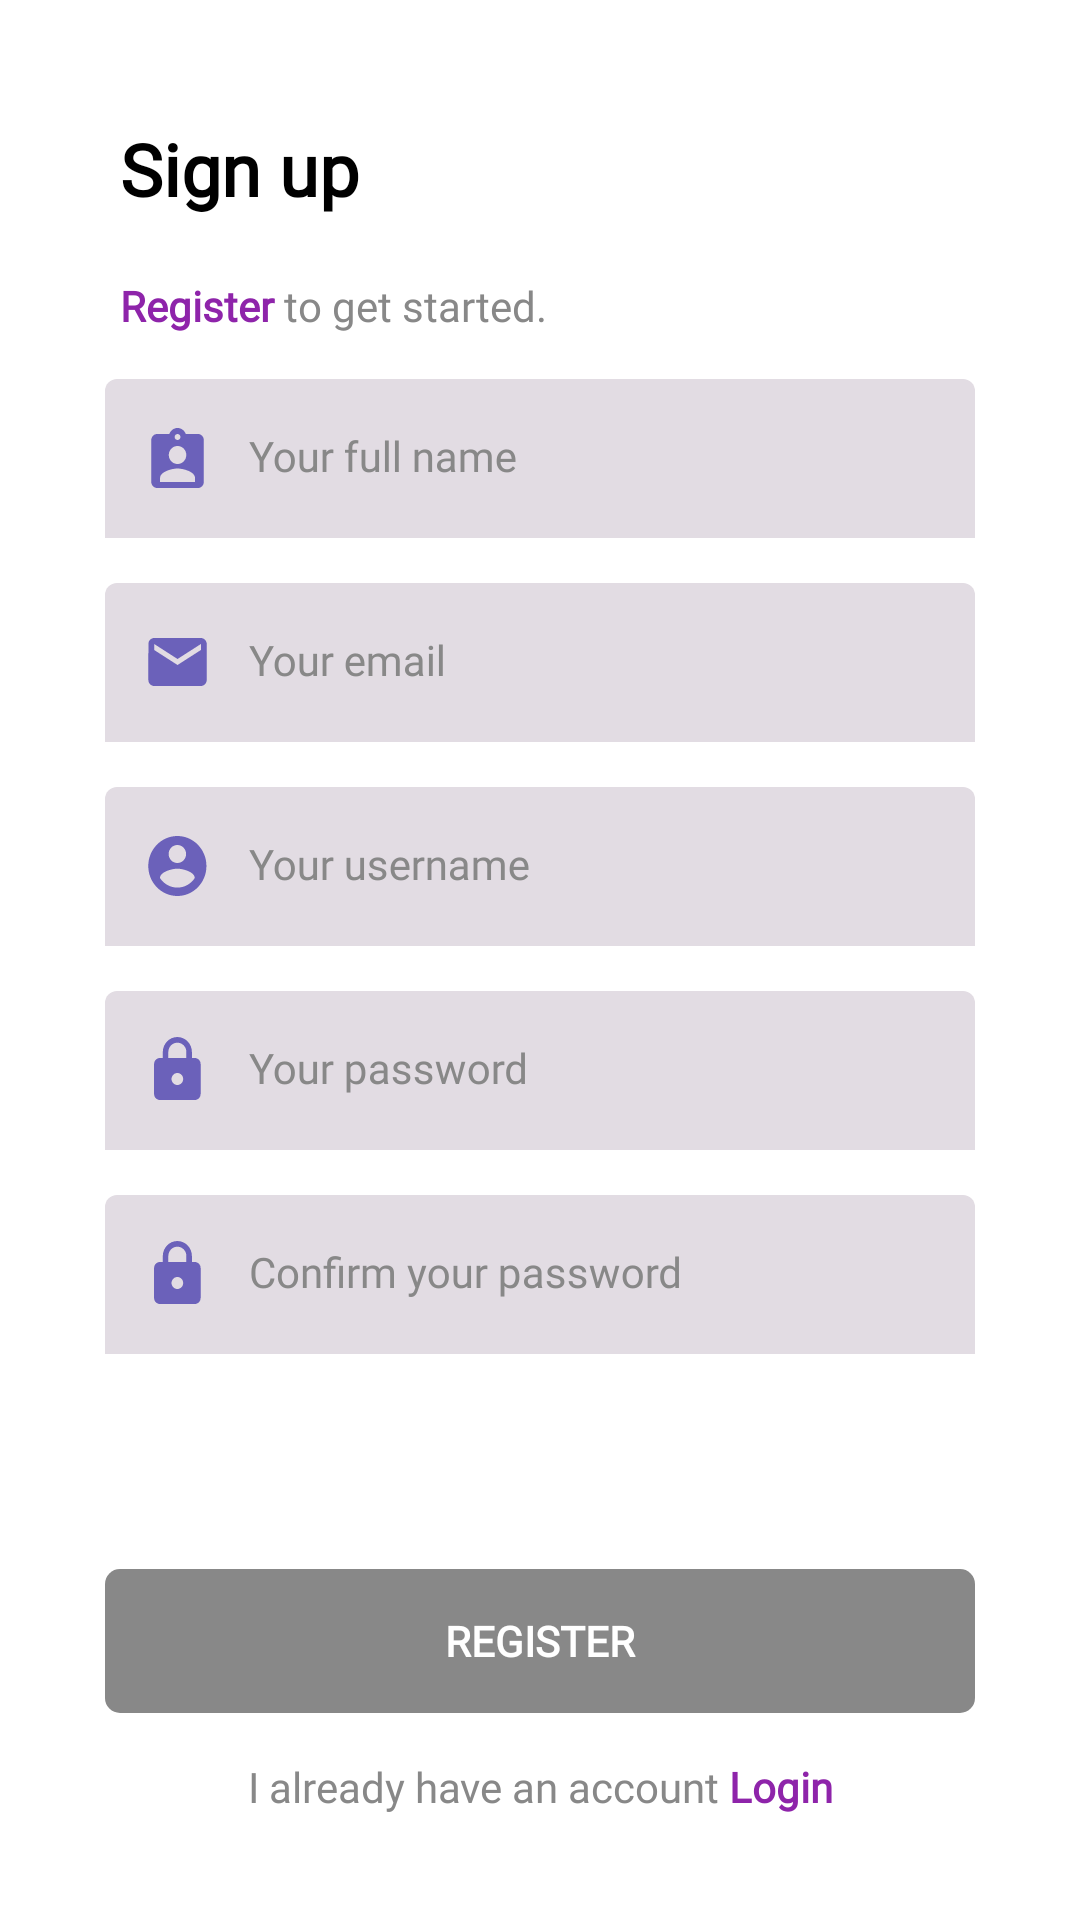

Reconstruct the res/layout file that produces this screen, plus the resources it refers to.
<!-- AndroidManifest.xml: application theme Theme.LingCompanion -->
<!-- res/layout/activity_register.xml -->
<?xml version="1.0" encoding="utf-8"?>
<androidx.constraintlayout.widget.ConstraintLayout
    xmlns:android="http://schemas.android.com/apk/res/android"
    xmlns:app="http://schemas.android.com/apk/res-auto"
    xmlns:tools="http://schemas.android.com/tools"
    android:id="@+id/main"
    android:layout_width="match_parent"
    android:layout_height="match_parent"
    tools:context=".RegisterActivity"
    android:padding="20dp"
    android:background="@color/white">

    
    <TextView
        android:id="@+id/tv_register_title"
        android:layout_width="match_parent"
        android:layout_height="wrap_content"
        android:layout_margin="20dp"
        android:text="@string/register_title"
        style="@style/Title"
        app:layout_constraintTop_toTopOf="parent"
        app:layout_constraintStart_toStartOf="parent"
        app:layout_constraintEnd_toEndOf="parent"/>

    
    <TextView
        android:id="@+id/tv_register_sub_title"
        android:layout_width="match_parent"
        android:layout_margin="20dp"
        android:layout_height="wrap_content"
        android:text="@string/register_sub_title"
        style="@style/SubTitle"
        app:layout_constraintEnd_toEndOf="parent"
        app:layout_constraintStart_toStartOf="parent"
        app:layout_constraintTop_toBottomOf="@+id/tv_register_title" />


    
    <com.google.android.material.textfield.TextInputLayout
        android:id="@+id/til_fullname"
        android:layout_width="match_parent"
        android:layout_height="wrap_content"
        android:layout_margin="15dp"
        android:hint="@string/register_fullname"
        style="@style/TextInputLayout"
        app:layout_constraintEnd_toEndOf="parent"
        app:layout_constraintStart_toStartOf="parent"
        app:layout_constraintTop_toBottomOf="@+id/tv_register_sub_title"
        app:startIconDrawable="@drawable/ic_account">

        <com.google.android.material.textfield.TextInputEditText
            android:id="@+id/et_fullname"
            style="@style/TextInputEditText"
            android:layout_width="match_parent"
            android:layout_height="wrap_content"
            android:paddingStart="48dp"/>
    </com.google.android.material.textfield.TextInputLayout>

    
    <com.google.android.material.textfield.TextInputLayout
        android:id="@+id/til_email"
        android:layout_width="match_parent"
        android:layout_height="wrap_content"
        android:layout_margin="15dp"
        android:hint="@string/register_email"
        style="@style/TextInputLayout"
        app:layout_constraintEnd_toEndOf="parent"
        app:layout_constraintStart_toStartOf="parent"
        app:layout_constraintTop_toBottomOf="@+id/til_fullname"
        app:startIconDrawable="@drawable/ic_email">

        <com.google.android.material.textfield.TextInputEditText
            android:id="@+id/et_email"
            style="@style/TextInputEditText"
            android:layout_width="match_parent"
            android:layout_height="wrap_content"
            android:paddingStart="48dp"/>
    </com.google.android.material.textfield.TextInputLayout>

    
    <com.google.android.material.textfield.TextInputLayout
        android:id="@+id/til_username"
        android:layout_width="match_parent"
        android:layout_height="wrap_content"
        android:layout_margin="15dp"
        android:hint="@string/register_username"
        style="@style/TextInputLayout"
        app:layout_constraintEnd_toEndOf="parent"
        app:layout_constraintStart_toStartOf="parent"
        app:layout_constraintTop_toBottomOf="@+id/til_email"
        app:startIconDrawable="@drawable/ic_circle_account">

        <com.google.android.material.textfield.TextInputEditText
            android:id="@+id/et_username"
            style="@style/TextInputEditText"
            android:layout_width="match_parent"
            android:layout_height="wrap_content"
            android:paddingStart="48dp"/>
    </com.google.android.material.textfield.TextInputLayout>

    
    <com.google.android.material.textfield.TextInputLayout
        android:id="@+id/til_password"
        android:layout_width="match_parent"
        android:layout_height="wrap_content"
        android:layout_margin="15dp"
        android:hint="@string/register_password"
        style="@style/TextInputLayout"
        app:layout_constraintEnd_toEndOf="parent"
        app:layout_constraintStart_toStartOf="parent"
        app:layout_constraintTop_toBottomOf="@+id/til_username"
        app:startIconDrawable="@drawable/ic_lock">

        <com.google.android.material.textfield.TextInputEditText
            android:id="@+id/et_password"
            style="@style/TextInputEditText"
            android:layout_width="match_parent"
            android:layout_height="wrap_content"
            android:inputType="textPassword"
            android:paddingStart="48dp"/>
    </com.google.android.material.textfield.TextInputLayout>

    
    <com.google.android.material.textfield.TextInputLayout
        android:id="@+id/til_confirm_password"
        android:layout_width="match_parent"
        android:layout_height="wrap_content"
        android:layout_margin="15dp"
        android:hint="@string/register_confirm_password"
        style="@style/TextInputLayout"
        app:layout_constraintEnd_toEndOf="parent"
        app:layout_constraintStart_toStartOf="parent"
        app:layout_constraintTop_toBottomOf="@+id/til_password"
        app:startIconDrawable="@drawable/ic_lock">

        <com.google.android.material.textfield.TextInputEditText
            android:id="@+id/et_confirm_password"
            style="@style/TextInputEditText"
            android:layout_width="match_parent"
            android:layout_height="wrap_content"
            android:inputType="textPassword"
            android:paddingStart="48dp"/>
    </com.google.android.material.textfield.TextInputLayout>

    
    <androidx.appcompat.widget.AppCompatButton
        android:id="@+id/btn_register"
        style="@style/ButtonGrey"
        android:layout_width="match_parent"
        android:layout_height="wrap_content"
        android:layout_margin="15dp"
        android:text="@string/btn_register"
        app:layout_constraintBottom_toTopOf="@+id/tv_have_account"
        app:layout_constraintEnd_toEndOf="parent"
        app:layout_constraintStart_toStartOf="parent" />

    
    <TextView
        android:id="@+id/tv_have_account"
        style="@style/SubTitle"
        android:layout_margin="15dp"
        android:layout_width="match_parent"
        android:layout_height="wrap_content"
        android:text="@string/register_have_account"
        android:textAlignment="center"
        app:layout_constraintBottom_toBottomOf="parent"
        app:layout_constraintEnd_toEndOf="parent"
        app:layout_constraintStart_toStartOf="parent"/>
</androidx.constraintlayout.widget.ConstraintLayout>
<!-- resources referenced by this layout -->
<resources>
  <color name="white">#FFFFFFFF</color>
  <!-- drawable ic_email (drawable) -->
  <vector xmlns:android="http://schemas.android.com/apk/res/android"
      android:width="20dp"
      android:height="16dp"
      android:viewportWidth="20"
      android:viewportHeight="16">
    <path
        android:pathData="M17.961,0H2.398C1.328,0 0.463,0.9 0.463,2L0.453,14C0.453,15.1 1.328,16 2.398,16H17.961C19.03,16 19.906,15.1 19.906,14V2C19.906,0.9 19.03,0 17.961,0ZM17.961,4L10.179,9L2.398,4V2L10.179,7L17.961,2V4Z"
        android:fillColor="#8E24AA"/>
  </vector>
  <string name="btn_register">REGISTER</string>
  <string name="register_confirm_password">Confirm your password</string>
  <string name="register_email">Your email</string>
  <string name="register_fullname">Your full name</string>
  <string name="register_have_account">I already have an account<font color="#FF8E24AA"><b> Login</b></font></string>
  <string name="register_password">Your password</string>
  <string name="register_sub_title">
          <font color="#FF8E24AA"><b>Register</b></font>
          to get started.
      </string>
  <string name="register_title">Sign up</string>
  <string name="register_username">Your username</string>
  <style name="ButtonGrey">
          <item name="android:background">@drawable/bg_button</item>
          <item name="android:backgroundTint">@color/grey</item>
          <item name="android:enabled">false</item>
          <item name="android:fontFamily">@font/montserrat</item>
          <item name="android:textColor">@color/white</item>
          <item name="android:textSize">14sp</item>
          <item name="android:textStyle">bold</item>
      </style>
  <style name="SubTitle">
          <item name="android:fontFamily">@font/montserrat</item>
          <item name="android:textColor">@color/grey</item>
          <item name="android:textSize">14sp</item>
      </style>
  <style name="TextInputEditText" parent="Widget.MaterialComponents.TextInputLayout.FilledBox">
          <item name="android:background">@drawable/bg_text_field</item>
          <item name="android:fontFamily">@font/montserrat</item>
      </style>
  <style name="TextInputLayout" parent="Widget.MaterialComponents.TextInputLayout.FilledBox">
          <item name="android:textColorHint">@color/grey</item>
          <item name="hintTextColor">@color/grey</item>
          <item name="startIconTint">@color/primary_color</item>
          <item name="boxStrokeWidth">0dp</item>
          <item name="boxStrokeWidthFocused">0dp</item>
      </style>
  <style name="Title">
          <item name="android:fontFamily">@font/montserrat</item>
          <item name="android:textColor">@color/black</item>
          <item name="android:textSize">24sp</item>
          <item name="android:textStyle">bold</item>
      </style>
  <style name="Theme.LingCompanion" parent="Base.Theme.LingCompanion" />
  <!-- drawable bg_button (drawable) -->
  <?xml version="1.0" encoding="utf-8"?>
  <shape xmlns:android="http://schemas.android.com/apk/res/android"
      android:shape="rectangle"
      >
      <solid android:color="@color/white" />
      <corners android:radius="5dp"/>
  </shape>
  <color name="grey">#888888</color>
  <color name="primary_color">#6B61BA</color>
  <color name="black">#FF000000</color>
  <style name="Base.Theme.LingCompanion" parent="Theme.Material3.DayNight.NoActionBar">
          
          <item name="colorPrimary">@color/primary_color</item>
      </style>
</resources>
